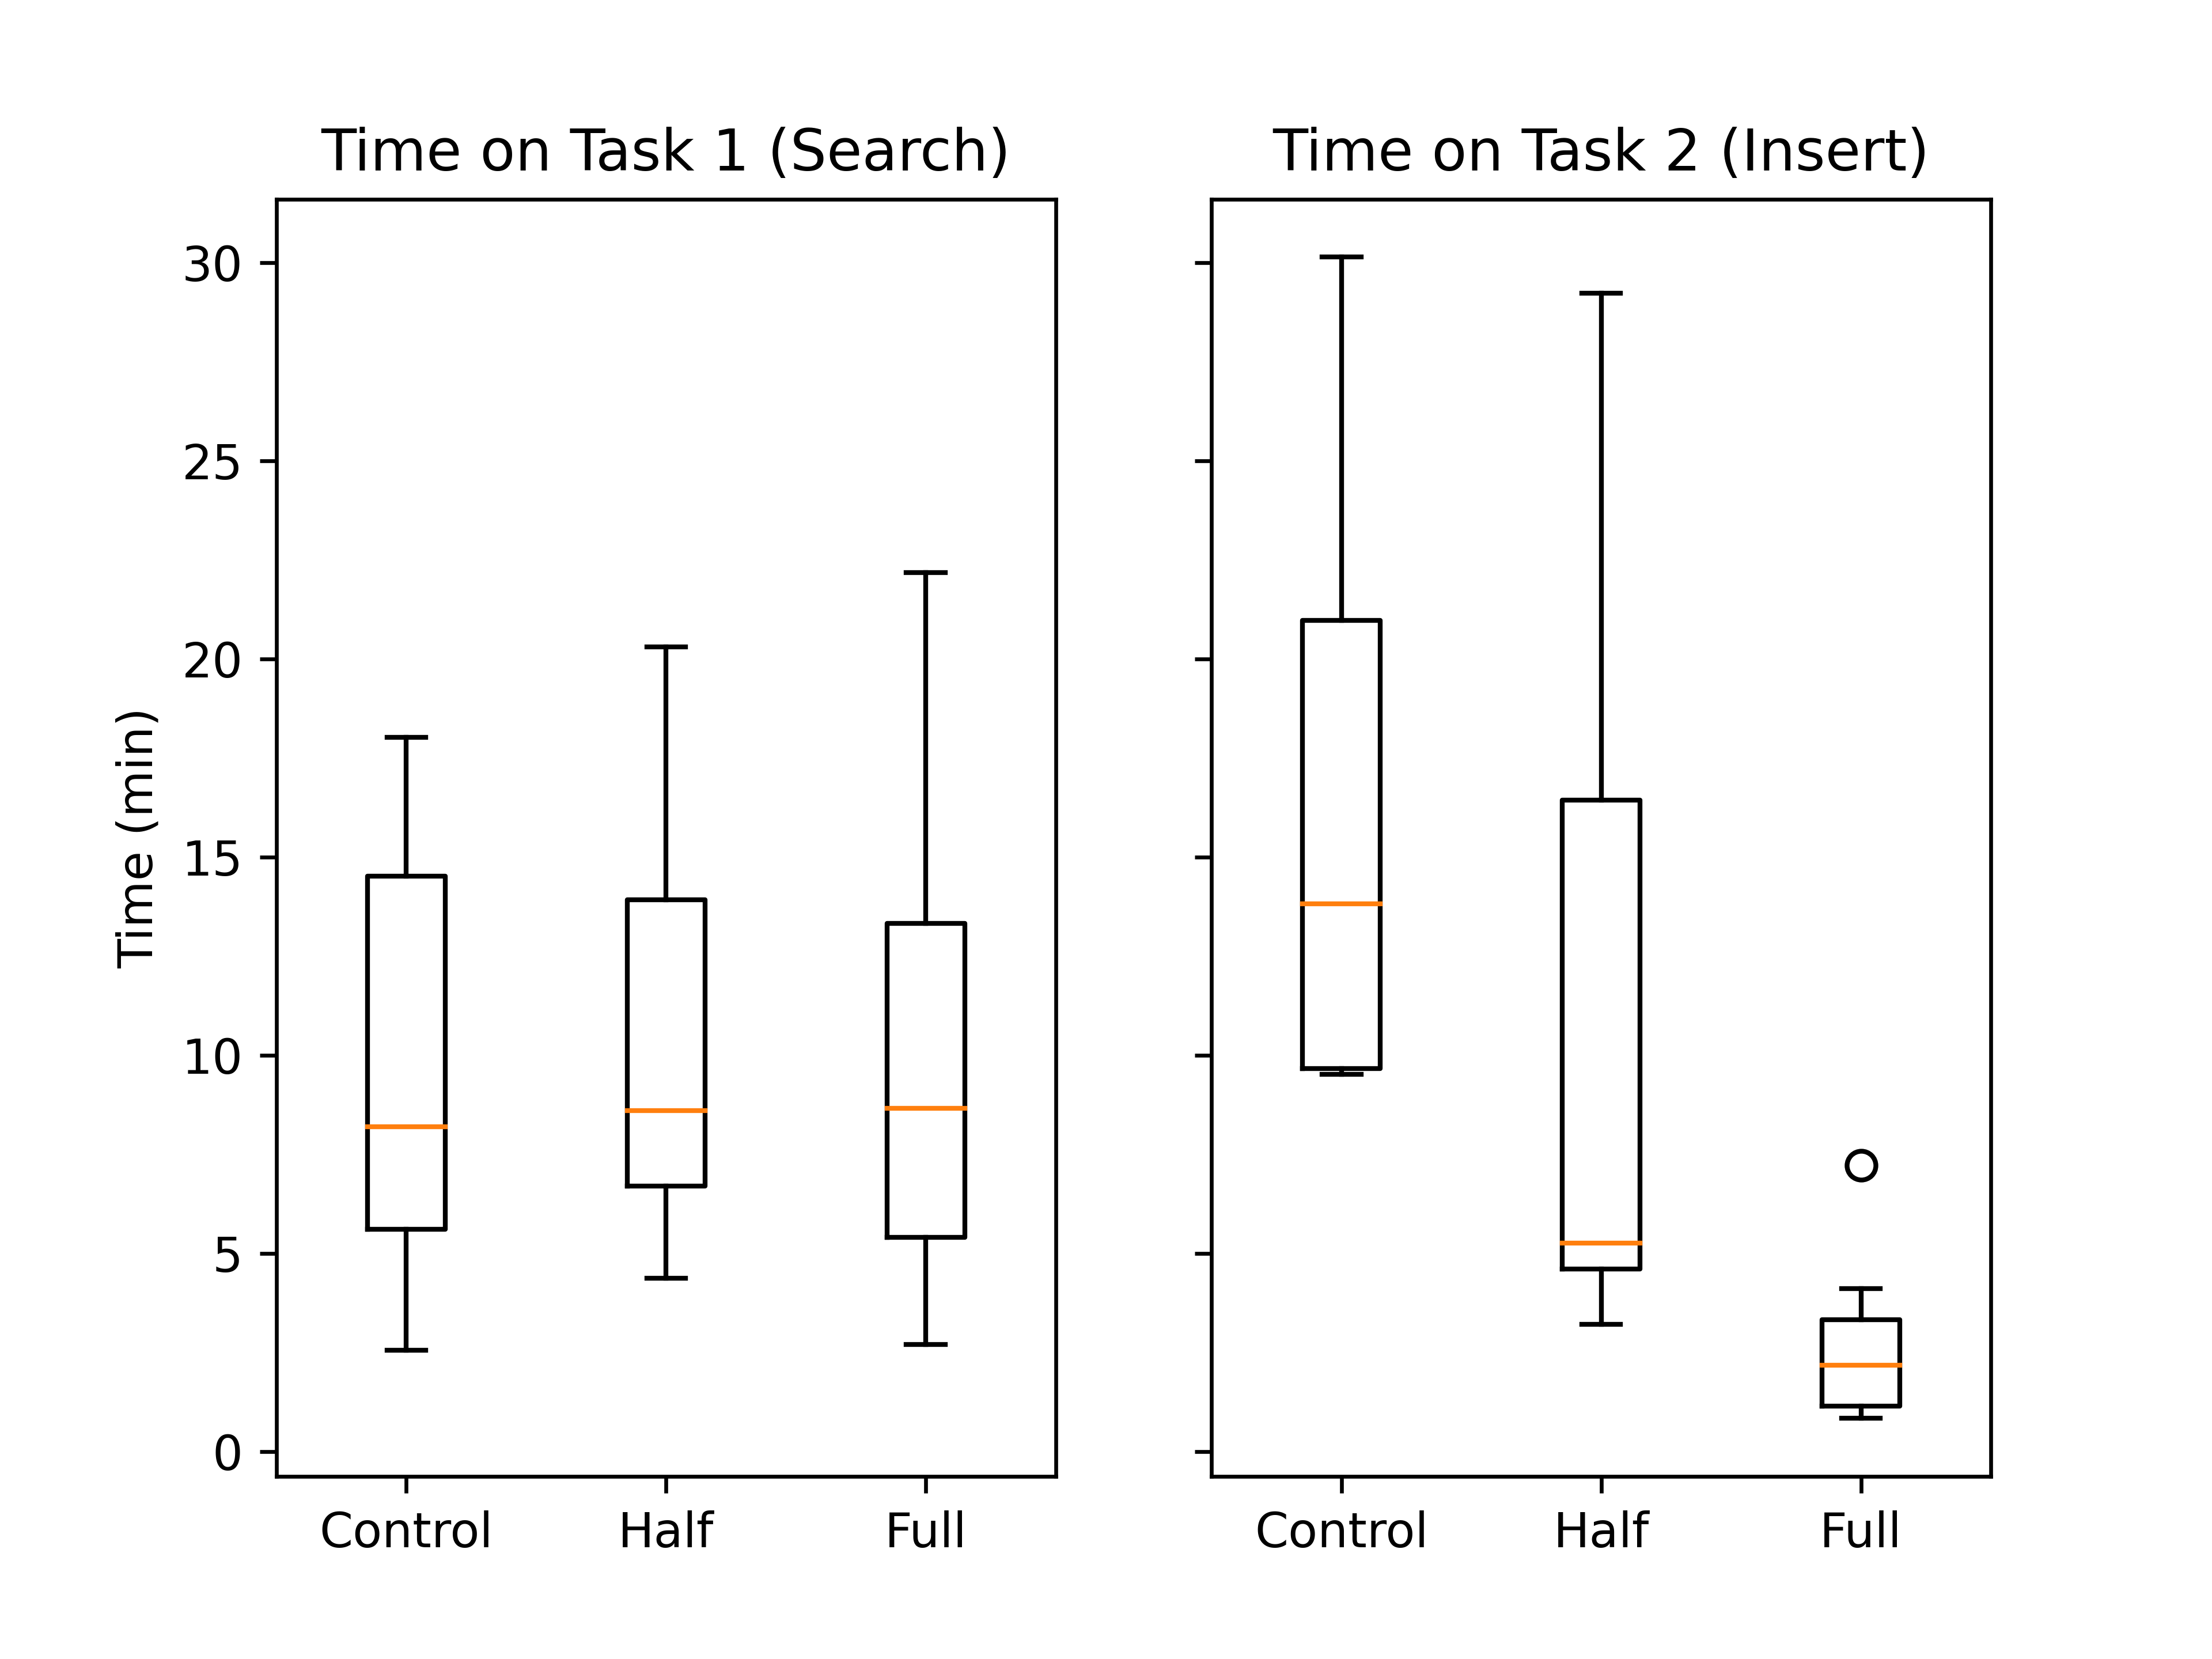

Data behind this chart, as committed beside it:
% Generated on 2021-03-10 at 18:35:21 PS…
Participant ID, Time to Complete Task 1 (s), Time to Complete Task 2 (s)
1, Full, 398.5, 206.4
2, Half, 527.7, 316.3
3, Full, 1286, 50.34
4, Control, None, None
5, Half, 262.2, 246.2
6, Control, 1082, None
7, Full, 1331, 433.5
8, Half, 910.3, None
9, Control, 884.9, 1075
10, Full, 312, 61.48
11, Control, 492, 1809
12, Full, 641.4, 169.2
13, Half, 613.1, 1279
14, Control, 413, None
15, Half, 505.3, None
16, Control, None, None
17, Half, 1219, None
18, Half, 341.1, 193.3
19, Full, 162.4, 180
20, Control, 259.8, 583.5
21, Full, 363.7, 90.55
22, Full, 839.1, 52.5
23, Half, 981.5, 694.8
24, Control, 153.3, None
25, Half, 404.3, 1754
26, Control, 857.2, 571
27, Full, 681.2, 247.2
29, Half, 401.1, 306.5
30, Full, 174.9, 93.28
